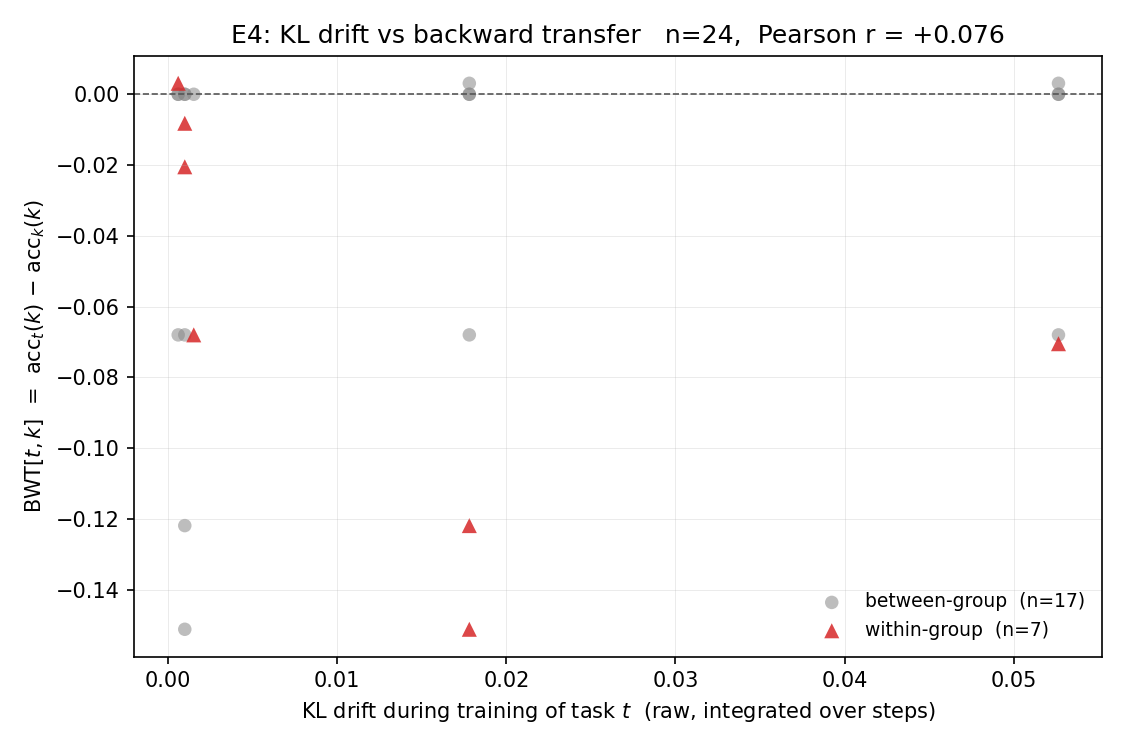

Source data for this figure (header and first rows):
t_idx, k_idx, task_t, task_k, kl_drift_t, bwt_tk, group_t, group_k, is_new_group_t, same_group
1, 0, FOMC, C-STANCE, , 0.000000, 1, 0, True, False
2, 0, MeetingBank, C-STANCE, 0.001519, -0.068, 0, 0, False, True
2, 1, MeetingBank, FOMC, 0.001519, 0.000000, 0, 1, False, False
3, 0, Py150, C-STANCE, , -0.068, 2, 0, True, False
3, 1, Py150, FOMC, , 0.000000, 2, 1, True, False
3, 2, Py150, MeetingBank, , 0.000000, 2, 0, True, False
4, 0, ScienceQA, C-STANCE, 0.000599, -0.068, 2, 0, False, False
4, 1, ScienceQA, FOMC, 0.000599, 0.000000, 2, 1, False, False
4, 2, ScienceQA, MeetingBank, 0.000599, 0.000000, 2, 0, False, False
4, 3, ScienceQA, Py150, 0.000599, 0.003100, 2, 2, False, True
5, 0, NumGLUE-cm, C-STANCE, 0.05265, -0.068, 1, 0, False, False
5, 1, NumGLUE-cm, FOMC, 0.05265, -0.0705, 1, 1, False, True
5, 2, NumGLUE-cm, MeetingBank, 0.05265, 0.000000, 1, 0, False, False
5, 3, NumGLUE-cm, Py150, 0.05265, 0.003100, 1, 2, False, False
5, 4, NumGLUE-cm, ScienceQA, 0.05265, 0.000000, 1, 2, False, False
6, 0, NumGLUE-ds, C-STANCE, 0.01781, -0.068, 1, 0, False, False
6, 1, NumGLUE-ds, FOMC, 0.01781, -0.1512, 1, 1, False, True
6, 2, NumGLUE-ds, MeetingBank, 0.01781, 0.000000, 1, 0, False, False
6, 3, NumGLUE-ds, Py150, 0.01781, 0.003100, 1, 2, False, False
6, 4, NumGLUE-ds, ScienceQA, 0.01781, 0.000000, 1, 2, False, False
6, 5, NumGLUE-ds, NumGLUE-cm, 0.01781, -0.1219, 1, 1, False, True
7, 0, 20Minuten, C-STANCE, 0.000988, -0.068, 2, 0, False, False
7, 1, 20Minuten, FOMC, 0.000988, -0.1512, 2, 1, False, False
7, 2, 20Minuten, MeetingBank, 0.000988, 0.000000, 2, 0, False, False
7, 3, 20Minuten, Py150, 0.000988, -0.008200, 2, 2, False, True
7, 4, 20Minuten, ScienceQA, 0.000988, -0.0205, 2, 2, False, True
7, 5, 20Minuten, NumGLUE-cm, 0.000988, -0.1219, 2, 1, False, False
7, 6, 20Minuten, NumGLUE-ds, 0.000988, 0.000000, 2, 1, False, False
